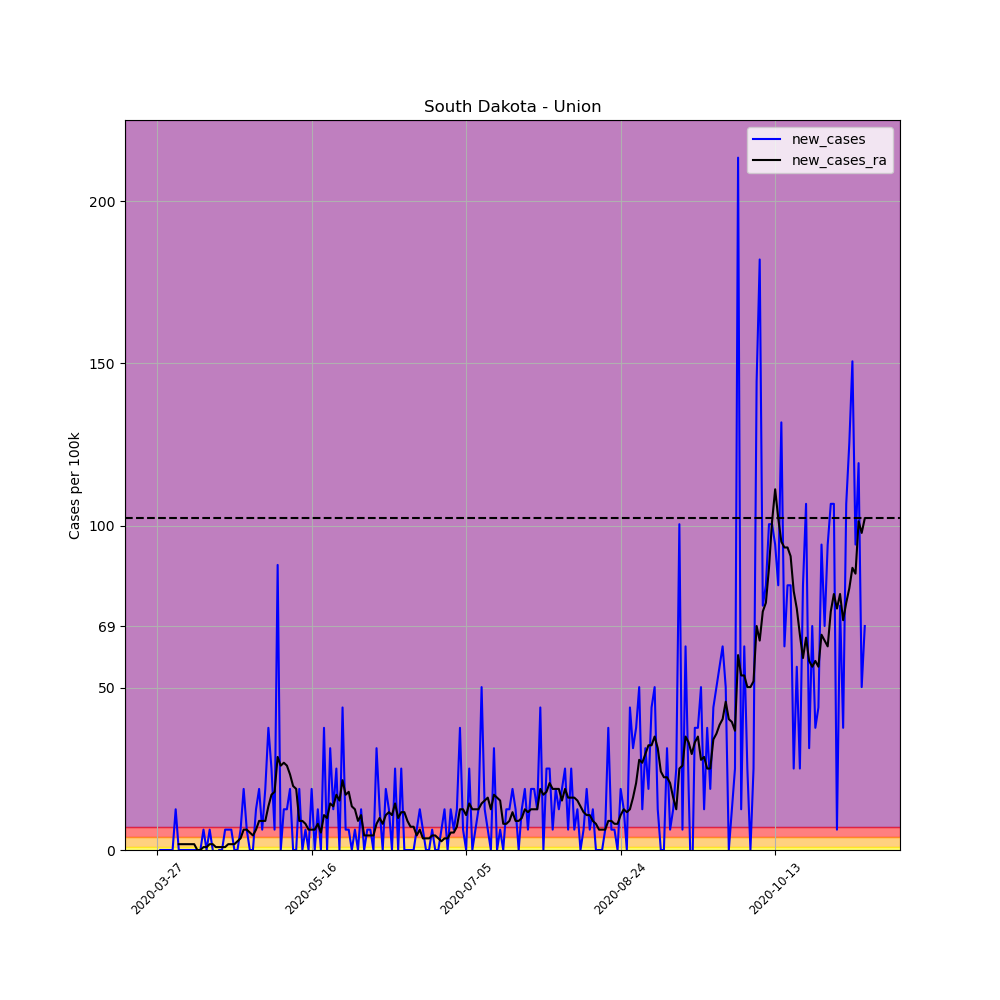

The data file committed next to this chart (first rows):
, date, county, state, fips, cases, deaths, COUNTY, STNAME, CTYNAME, POPESTIMATE2019, per_100k, per_100k_ra, new_cases, new_cases_ra
410300, 2020-03-27, Union, South Dakota, 46127, 1, 0, 127, South Dakota, Union, 15932, 6.277, , , 
410301, 2020-03-28, Union, South Dakota, 46127, 1, 0, 127, South Dakota, Union, 15932, 6.277, , 0.0, 
410302, 2020-03-29, Union, South Dakota, 46127, 1, 0, 127, South Dakota, Union, 15932, 6.277, , 0.0, 
410303, 2020-03-30, Union, South Dakota, 46127, 1, 0, 127, South Dakota, Union, 15932, 6.277, , 0.0, 
410304, 2020-03-31, Union, South Dakota, 46127, 1, 0, 127, South Dakota, Union, 15932, 6.277, , 0.0, 
410305, 2020-04-01, Union, South Dakota, 46127, 1, 0, 127, South Dakota, Union, 15932, 6.277, , 0.0, 
410306, 2020-04-02, Union, South Dakota, 46127, 3, 0, 127, South Dakota, Union, 15932, 18.83, 8.07, 12.55, 
410307, 2020-04-03, Union, South Dakota, 46127, 3, 0, 127, South Dakota, Union, 15932, 18.83, 9.863, 0.0, 1.793
410308, 2020-04-04, Union, South Dakota, 46127, 3, 0, 127, South Dakota, Union, 15932, 18.83, 11.66, 0.0, 1.793
410309, 2020-04-05, Union, South Dakota, 46127, 3, 0, 127, South Dakota, Union, 15932, 18.83, 13.45, 0.0, 1.793
410310, 2020-04-06, Union, South Dakota, 46127, 3, 0, 127, South Dakota, Union, 15932, 18.83, 15.24, 0.0, 1.793
410311, 2020-04-07, Union, South Dakota, 46127, 3, 0, 127, South Dakota, Union, 15932, 18.83, 17.04, 0.0, 1.793
410312, 2020-04-08, Union, South Dakota, 46127, 3, 0, 127, South Dakota, Union, 15932, 18.83, 18.83, 0.0, 1.793
410313, 2020-04-09, Union, South Dakota, 46127, 3, 0, 127, South Dakota, Union, 15932, 18.83, 18.83, 0.0, 0.0
410314, 2020-04-10, Union, South Dakota, 46127, 3, 0, 127, South Dakota, Union, 15932, 18.83, 18.83, 0.0, 0.0
410315, 2020-04-11, Union, South Dakota, 46127, 4, 0, 127, South Dakota, Union, 15932, 25.11, 19.73, 6.277, 0.8967
410316, 2020-04-12, Union, South Dakota, 46127, 4, 0, 127, South Dakota, Union, 15932, 25.11, 20.62, 0.0, 0.8967
410317, 2020-04-13, Union, South Dakota, 46127, 5, 0, 127, South Dakota, Union, 15932, 31.38, 22.42, 6.277, 1.793
410318, 2020-04-14, Union, South Dakota, 46127, 5, 0, 127, South Dakota, Union, 15932, 31.38, 24.21, 0.0, 1.793
410319, 2020-04-15, Union, South Dakota, 46127, 4, 0, 127, South Dakota, Union, 15932, 25.11, 25.11, -6.277, 0.8967
410320, 2020-04-16, Union, South Dakota, 46127, 4, 0, 127, South Dakota, Union, 15932, 25.11, 26, 0.0, 0.8967
410321, 2020-04-17, Union, South Dakota, 46127, 4, 0, 127, South Dakota, Union, 15932, 25.11, 26.9, 0.0, 0.8967
410322, 2020-04-18, Union, South Dakota, 46127, 5, 0, 127, South Dakota, Union, 15932, 31.38, 27.8, 6.277, 0.8967
410323, 2020-04-19, Union, South Dakota, 46127, 6, 0, 127, South Dakota, Union, 15932, 37.66, 29.59, 6.277, 1.793
410324, 2020-04-20, Union, South Dakota, 46127, 7, 0, 127, South Dakota, Union, 15932, 43.94, 31.38, 6.277, 1.793
410325, 2020-04-21, Union, South Dakota, 46127, 7, 0, 127, South Dakota, Union, 15932, 43.94, 33.18, 0.0, 1.793
410326, 2020-04-22, Union, South Dakota, 46127, 7, 0, 127, South Dakota, Union, 15932, 43.94, 35.87, 0.0, 2.69
410327, 2020-04-23, Union, South Dakota, 46127, 8, 0, 127, South Dakota, Union, 15932, 50.21, 39.45, 6.277, 3.587
410328, 2020-04-24, Union, South Dakota, 46127, 11, 0, 127, South Dakota, Union, 15932, 69.04, 45.73, 18.83, 6.277
410329, 2020-04-25, Union, South Dakota, 46127, 12, 0, 127, South Dakota, Union, 15932, 75.32, 52.01, 6.277, 6.277
410330, 2020-04-26, Union, South Dakota, 46127, 12, 0, 127, South Dakota, Union, 15932, 75.32, 57.39, 0.0, 5.38
410331, 2020-04-27, Union, South Dakota, 46127, 12, 0, 127, South Dakota, Union, 15932, 75.32, 61.87, 0.0, 4.483
410332, 2020-04-28, Union, South Dakota, 46127, 14, 0, 127, South Dakota, Union, 15932, 87.87, 68.15, 12.55, 6.277
410333, 2020-04-29, Union, South Dakota, 46127, 17, 0, 127, South Dakota, Union, 15932, 106.7, 77.11, 18.83, 8.967
410334, 2020-04-30, Union, South Dakota, 46127, 18, 0, 127, South Dakota, Union, 15932, 113, 86.08, 6.277, 8.967
410335, 2020-05-01, Union, South Dakota, 46127, 21, 0, 127, South Dakota, Union, 15932, 131.8, 95.05, 18.83, 8.967
410336, 2020-05-02, Union, South Dakota, 46127, 27, 0, 127, South Dakota, Union, 15932, 169.5, 108.5, 37.66, 13.45
410337, 2020-05-03, Union, South Dakota, 46127, 31, 0, 127, South Dakota, Union, 15932, 194.6, 125.5, 25.11, 17.04
410338, 2020-05-04, Union, South Dakota, 46127, 32, 0, 127, South Dakota, Union, 15932, 200.9, 143.5, 6.277, 17.93
410339, 2020-05-05, Union, South Dakota, 46127, 46, 0, 127, South Dakota, Union, 15932, 288.7, 172.2, 87.87, 28.69
410340, 2020-05-06, Union, South Dakota, 46127, 46, 0, 127, South Dakota, Union, 15932, 288.7, 198.2, 0.0, 26
410341, 2020-05-07, Union, South Dakota, 46127, 48, 0, 127, South Dakota, Union, 15932, 301.3, 225.1, 12.55, 26.9
410342, 2020-05-08, Union, South Dakota, 46127, 50, 0, 127, South Dakota, Union, 15932, 313.8, 251.1, 12.55, 26
410343, 2020-05-09, Union, South Dakota, 46127, 53, 0, 127, South Dakota, Union, 15932, 332.7, 274.4, 18.83, 23.31
410344, 2020-05-10, Union, South Dakota, 46127, 53, 0, 127, South Dakota, Union, 15932, 332.7, 294.1, 0.0, 19.73
410345, 2020-05-11, Union, South Dakota, 46127, 53, 0, 127, South Dakota, Union, 15932, 332.7, 312.9, 0.0, 18.83
410346, 2020-05-12, Union, South Dakota, 46127, 56, 0, 127, South Dakota, Union, 15932, 351.5, 321.9, 18.83, 8.967
410347, 2020-05-13, Union, South Dakota, 46127, 56, 0, 127, South Dakota, Union, 15932, 351.5, 330.9, 0.0, 8.967
410348, 2020-05-14, Union, South Dakota, 46127, 57, 0, 127, South Dakota, Union, 15932, 357.8, 338.9, 6.277, 8.07
410349, 2020-05-15, Union, South Dakota, 46127, 57, 0, 127, South Dakota, Union, 15932, 357.8, 345.2, 0.0, 6.277
410350, 2020-05-16, Union, South Dakota, 46127, 60, 0, 127, South Dakota, Union, 15932, 376.6, 351.5, 18.83, 6.277
410351, 2020-05-17, Union, South Dakota, 46127, 60, 0, 127, South Dakota, Union, 15932, 376.6, 357.8, 0.0, 6.277
410352, 2020-05-18, Union, South Dakota, 46127, 62, 0, 127, South Dakota, Union, 15932, 389.2, 365.8, 12.55, 8.07
410353, 2020-05-19, Union, South Dakota, 46127, 62, 0, 127, South Dakota, Union, 15932, 389.2, 371.2, 0.0, 5.38
410354, 2020-05-20, Union, South Dakota, 46127, 68, 0, 127, South Dakota, Union, 15932, 426.8, 382, 37.66, 10.76
410355, 2020-05-21, Union, South Dakota, 46127, 68, 0, 127, South Dakota, Union, 15932, 426.8, 391.8, 0.0, 9.863
410356, 2020-05-22, Union, South Dakota, 46127, 73, 0, 127, South Dakota, Union, 15932, 458.2, 406.2, 31.38, 14.35
410357, 2020-05-23, Union, South Dakota, 46127, 75, 0, 127, South Dakota, Union, 15932, 470.8, 419.6, 12.55, 13.45
410358, 2020-05-24, Union, South Dakota, 46127, 79, 0, 127, South Dakota, Union, 15932, 495.9, 436.7, 25.11, 17.04
410359, 2020-05-25, Union, South Dakota, 46127, 79, 0, 127, South Dakota, Union, 15932, 495.9, 451.9, 0.0, 15.24
... 170 more rows
